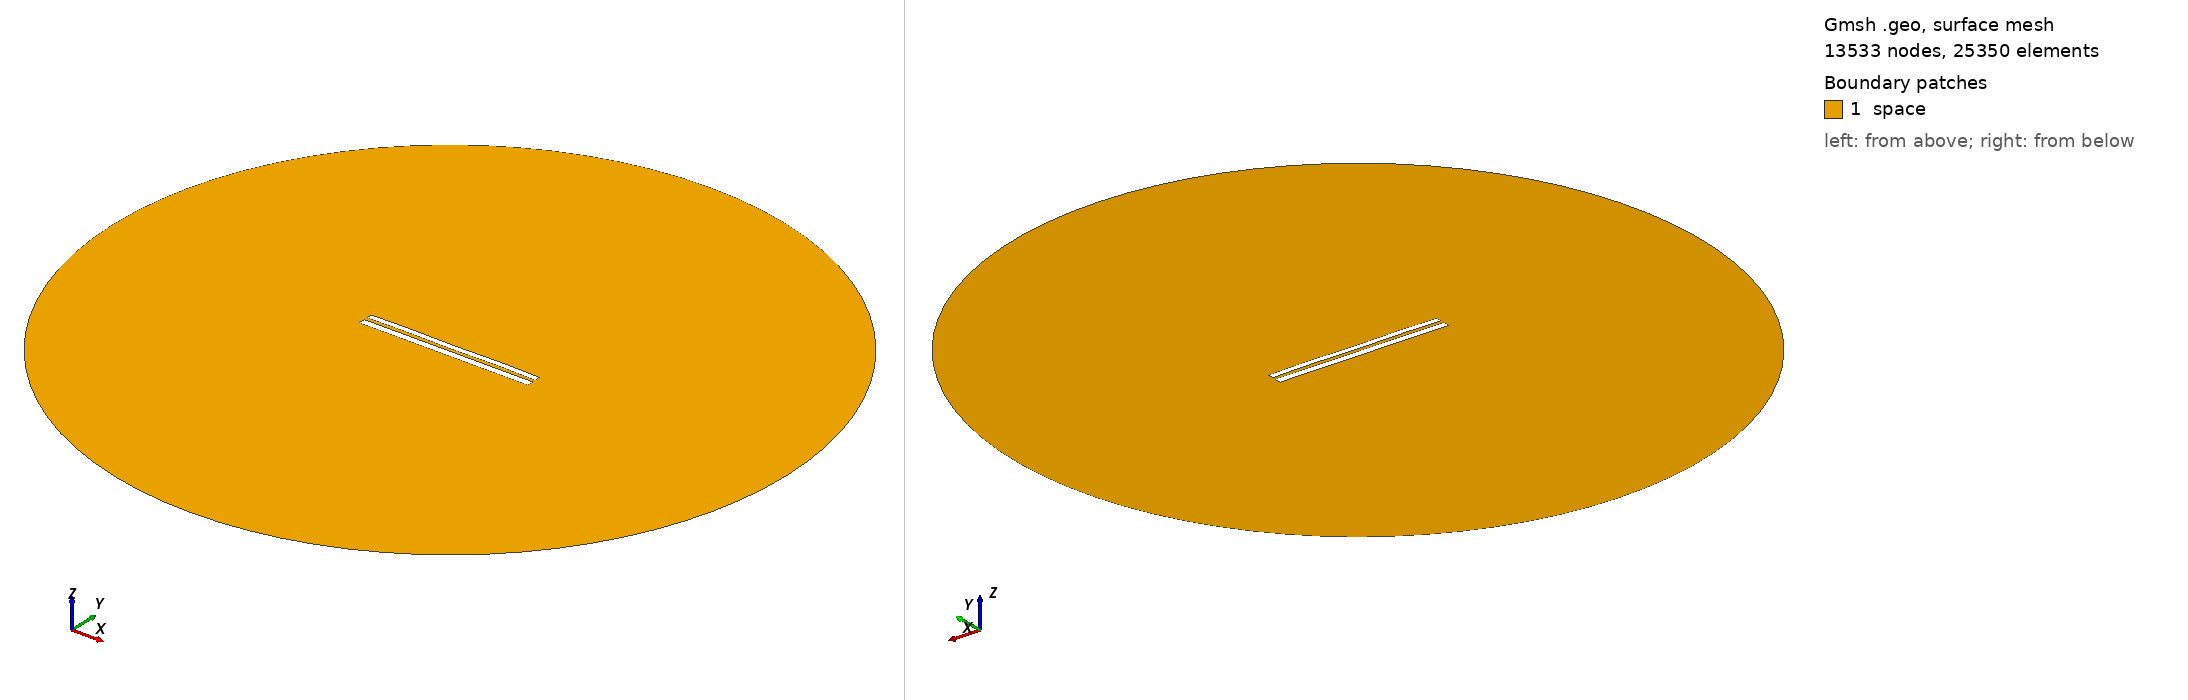

Gmsh geometry script, surface-meshed: 13533 nodes, 25350 surface elements. Boundary patches (legend numbers): 1 space. Left view from above one corner, right view from below the opposite corner. Legend entries are the model's physical surfaces. The drawing asked Gmsh for element sizes between 1% and 20% of the model's largest extent; the script's own settings can give other sizes.

=== 7340.geo (drawn) ===
//---------------------------------------
// Geometry kernel
//---------------------------------------

SetFactory("OpenCASCADE");



//---------------------------------------
// Parameters of the geometry
//---------------------------------------

// Overetch of the upper plate
overetch = 0.25;

// Distance between the plates
distance = 1.75;

// Discretization over the x axis (for the deformation)
nx = 50; 

// Length of the plate
L = 100 - overetch; 

// Number of modes
n = 4; 

// 1st mode coefficient
coeff(1) = 0.07499999999999998;
beta(1) = 0.596864 * 3.1415926535 / L;

// 2nd mode coefficient
coeff(2) = 0.07499999999999998;
beta(2) = 1.49418 * 3.1415926535 / L;

// 3rd mode coefficient
coeff(3) = 0.0;
beta(3) = 2.50025 * 3.1415926535 / L;

// 4th mode coefficient
coeff(4) = 0.15;
beta(4) = 3.49999 * 3.1415926535 / L;



//---------------------------------------
// Upper plate (deformed rectangle)
//---------------------------------------

// Coordiantes of the upper plate
xmin = -50;
xmax = 50 - overetch;

// Height of the upper plate
yheight = 4 - 2 * overetch;

// Indexes of the points
UpperID[] = {};
LowerID[] = {};
LeftID[] = {};
RightID[] = {};

// Point index
p = 1;

// Horizontal edges
For i In {1:nx}
    x = xmin + (i-1)*(xmax - xmin)/(nx-1);

    y_bottom = distance / 2 + overetch;
    For j In {1:n}
        C = (Cosh(beta(j)*L) + Cos(beta(j)*L)) / (Sinh(beta(j)*L) + Sin(beta(j)*L));
        y_bottom  = y_bottom + coeff(j) * (Cosh(beta(j)*(x+50)) - Cos(beta(j)*(x+50)) - C * (Sinh(beta(j)*(x+50)) - Sin(beta(j)*(x+50))));
    EndFor

    y_top = y_bottom + yheight;

    Point(p) = {x, y_top, 0, 1.0};
    UpperID[i] = p;
    p = p + 1;

    Point(p) = {x, y_bottom, 0, 1.0};
    LowerID[i] = p;
    p = p + 1;
EndFor

// Create point lists
UpperPts[] = {}; LowerPts[] = {};
For i In {1:nx}
  UpperPts[] += {UpperID[i]};
  LowerPts[] += {LowerID[i]};
EndFor

// Build splines
Spline(1) = {UpperPts[]};
Spline(2) = {LowerPts[]};
Line(3) = {LowerPts[nx-1], UpperPts[nx-1]};
Line(4) = {LowerPts[0], UpperPts[0]};

// Build the plane surface
Curve Loop(1) = {2, 3, -1, -4};
Plane Surface(1) = {1};



//---------------------------------------
// Lower plate (rectangle)
//---------------------------------------

// Vertices
Point(1001) = {-50, -1, 0, 1.0};
Point(1002) = { 50, -1, 0, 1.0};
Point(1003) = { 50,  -5, 0, 1.0};
Point(1004) = {-50,  -5, 0, 1.0};

// Edges
Line(5) = {1001, 1002};
Line(6) = {1002, 1003};
Line(7) = {1003, 1004};
Line(8) = {1004, 1001};

// Plane surface
Line Loop(2) = {5, 6, 7, 8};
Plane Surface(2) = {2}; 



//---------------------------------------
// Outer (fictious) boundary
//---------------------------------------

// Points
Point(1005) = {0, 0, 0};       // Center
Point(1006) = {200, 0, 0};     // Start point
Point(1007) = {0, 200, 0};     // 90 degrees
Point(1008) = {-200, 0, 0};    // 180 degrees
Point(1009) = {0, -200, 0};    // 270 degrees

// Circle arcs (each needs start, center, end)
Circle(9) = {1006, 1005, 1007};
Circle(10) = {1007, 1005, 1008};
Circle(11) = {1008, 1005, 1009};
Circle(12) = {1009, 1005, 1006};

// Plane surface for the entire domain
Curve Loop(3) = {9, 10, 11, 12};
Surface(3) = {3};

// Subtract the plates from the whole domain to obtain the actual domain where we want to solve the equations
BooleanDifference{ Surface{3}; Delete; }{ Surface{1}; Surface{2}; Delete; }




//---------------------------------------
// Transfinite Lines/Curves
//---------------------------------------

// Set the number of points on the boundaries
r = 7;

// Plates
Transfinite Curve {1, 2} = 50*r Using Progression 1;
Transfinite Curve {3, 4} = 2*r Using Progression 1;
Transfinite Line {5, 7} = 50*r Using Progression 1;
Transfinite Line {6, 8} = 2*r Using Progression 1;

// Outer boundary
Transfinite Line {9, 10, 11, 12} = 20 Using Progression 1;



//---------------------------------------
// Physical groups
//---------------------------------------                

// Physical curves (boundaries)
Physical Line("force_segment", 10) = {2};
Physical Line("upper_plate", 11) = {1, 3, 4};
Physical Line("lower_plate", 12) = {5, 6, 7, 8};
Physical Line("boundary", 20) = {9, 10, 11, 12};

// Physical Surfaces
Physical Surface("space", 30) = {3};



//---------------------------------------
// 6. Generate the Mesh
//---------------------------------------

// 2D mesh generation
Mesh 2;
